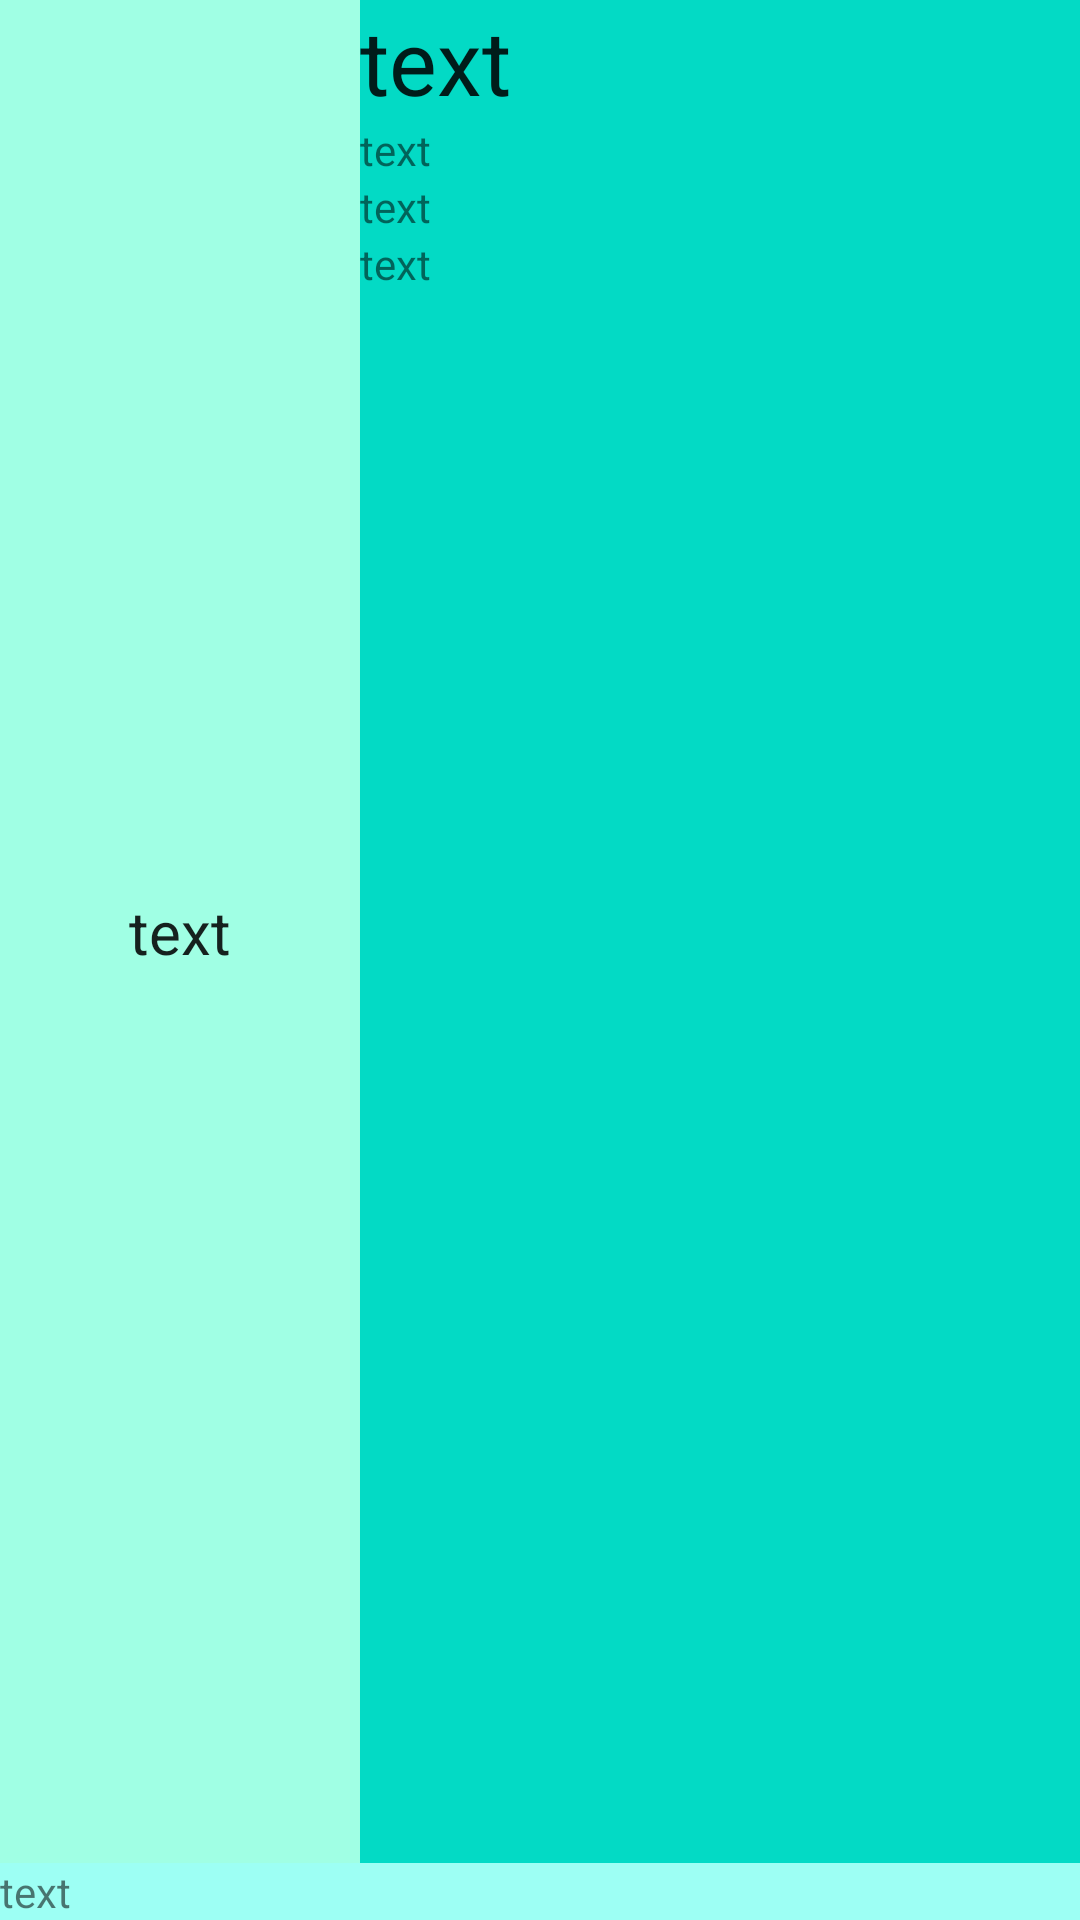

Write the Android layout XML for this screen, with the resource values it uses.
<!-- AndroidManifest.xml: application theme Theme.AppCompat.DayNight.NoActionBar -->
<!-- res/layout/fragment_subject.xml -->
<?xml version="1.0" encoding="utf-8"?>
<LinearLayout xmlns:android="http://schemas.android.com/apk/res/android"
    xmlns:tools="http://schemas.android.com/tools"
    android:id="@+id/subject_main_layout"
    android:layout_width="match_parent"
    android:layout_height="wrap_content"
    android:orientation="vertical"
    android:background="@color/colorAccent"
    tools:context=".SubjectFragment">

    <LinearLayout
        android:layout_width="match_parent"
        android:layout_height="match_parent"
        android:layout_weight="1"
        android:orientation="horizontal">

        <LinearLayout
            android:layout_width="match_parent"
            android:layout_height="match_parent"
            android:layout_weight="2"
            android:orientation="vertical">

            <TextView
                android:id="@+id/time"
                android:layout_width="match_parent"
                android:layout_height="match_parent"
                android:background="#A0FFE4"
                android:gravity="center"
                android:textSize="20sp"
                android:textAppearance="?android:attr/textAppearanceLarge"
                android:text="text" />

        </LinearLayout>

        <LinearLayout
            android:layout_width="match_parent"
            android:layout_height="match_parent"
            android:layout_weight="1"
            android:orientation="vertical">

            <TextView
                android:id="@+id/subject_name"
                android:layout_width="match_parent"
                android:layout_height="wrap_content"
                android:text="text"
                android:textSize="30sp"
                android:textAppearance="?android:attr/textAppearanceLarge"/>

            <TextView
                android:id="@+id/type_of_subject"
                android:layout_width="match_parent"
                android:layout_height="wrap_content"
                android:text="text"/>

            <TextView
                android:id="@+id/num_of_classroom"
                android:layout_width="match_parent"
                android:layout_height="wrap_content"
                android:text="text" />

            <TextView
                android:id="@+id/teacher_name"
                android:layout_width="match_parent"
                android:layout_height="wrap_content"
                android:text="text" />
        </LinearLayout>

    </LinearLayout>

    <TextView
        android:id="@+id/description"
        android:layout_width="match_parent"
        android:layout_height="wrap_content"
        android:background="#9DFFF4"
        android:text="text" />

</LinearLayout>
<!-- resources referenced by this layout -->
<resources>
  <color name="colorAccent">#03DAC5</color>
</resources>
